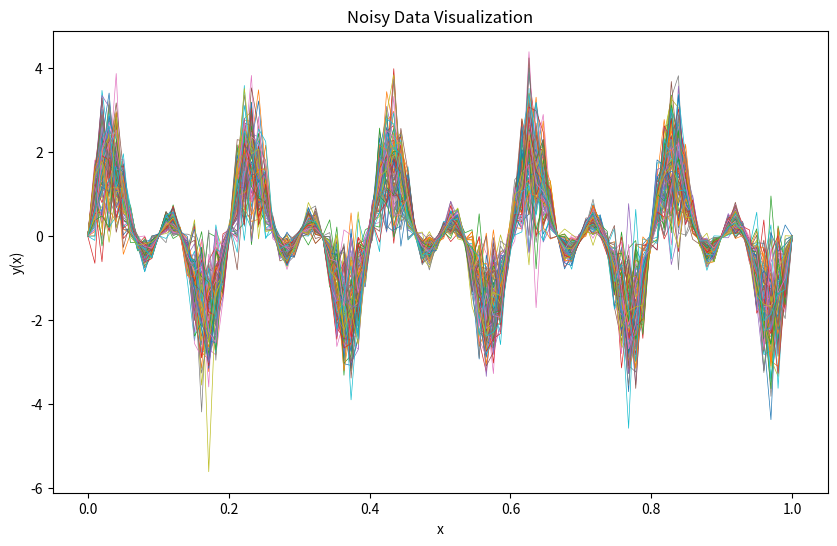
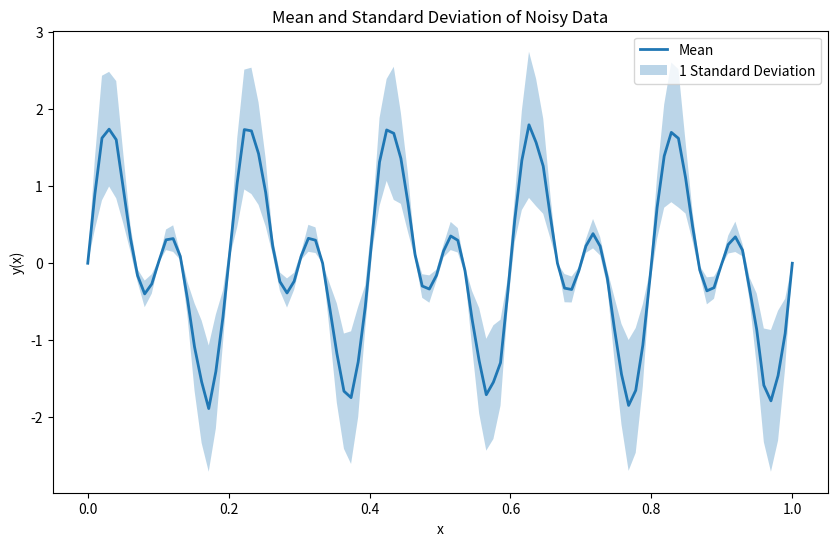
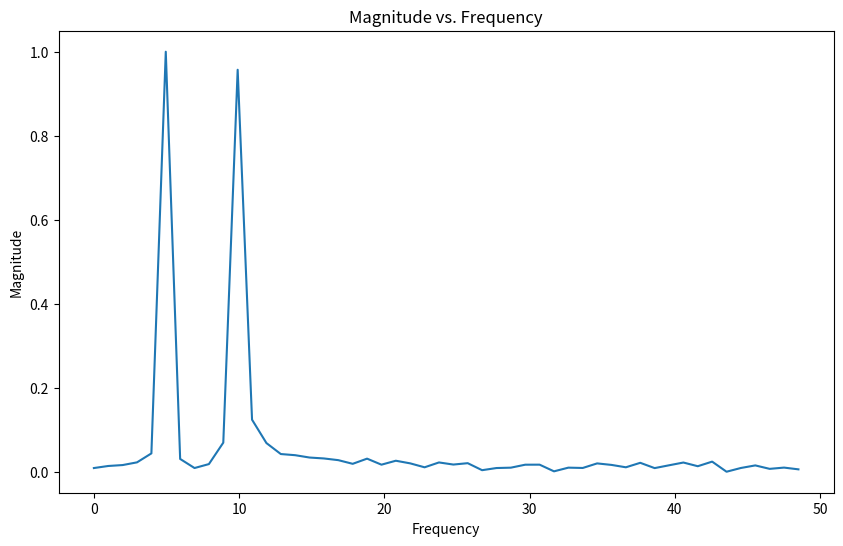
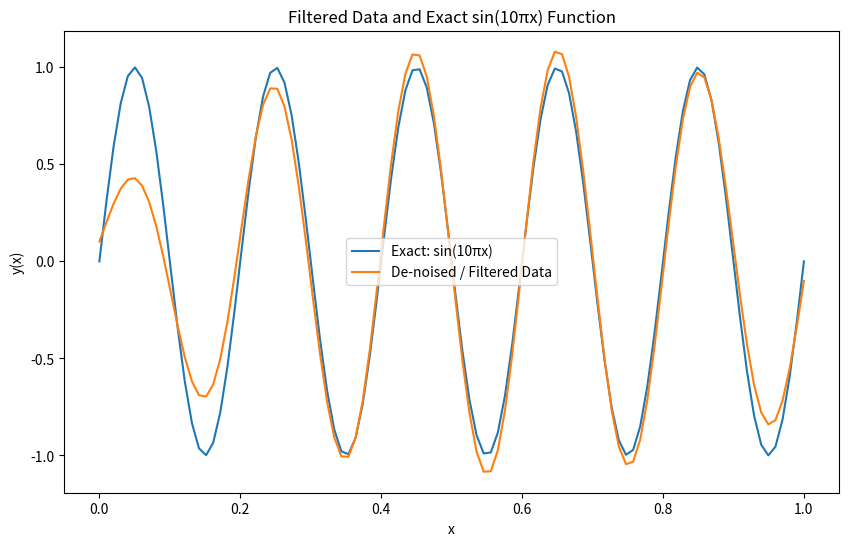

Recreate these plots in Python, in order.
import numpy as np
import matplotlib.pyplot as plt

# Step 1: Create a uniform array 'x' with 100 points between 0 and 1
x = np.linspace(0, 1, 100)

# Step 2: Compute 'y' as the sum of the sine functions
y = np.sin(10 * np.pi * x) + np.sin(20 * np.pi * x)

# Step 3: Initialize a 100x100 array to store noisy data
noisy_data = np.zeros((100, 100))

# Step 4: Add Gaussian noise to 'y' and store the result in the 'noisy_data' array
for i in range(100):
    noise = np.random.normal(0, np.abs(y) / 2)
    noisy_y = y + noise
    noisy_data[i, :] = noisy_y

# Step 5: Plot the noisy data as individual lines
plt.figure(figsize=(10, 6))
for i in range(100):
    plt.plot(x, noisy_data[i, :], linewidth=0.5)

plt.xlabel('x')
plt.ylabel('y(x)')
plt.title('Noisy Data Visualization')
plt.show()

# Calculate the mean and standard deviation for each x-value
mean_y = np.mean(noisy_data, axis=0)
std_y = np.std(noisy_data, axis=0)

# Plot the noisy data as individual lines (optional)
plt.figure(figsize=(10, 6))

# Plot the mean curve
plt.plot(x, mean_y, linewidth=2, label='Mean')

# Plot the mean curve with +/- one standard deviation as shaded regions
plt.fill_between(x, mean_y - std_y, mean_y + std_y, alpha=0.3, label='1 Standard Deviation')

plt.xlabel('x')
plt.ylabel('y(x)')
plt.title('Mean and Standard Deviation of Noisy Data')
plt.legend()
plt.show()

from scipy.fft import fft, fftfreq
from scipy.signal import butter, filtfilt

# Compute the FFT of the mean noisy data
y_fft = fft(mean_y)
freqs = fftfreq(len(mean_y), x[1] - x[0])

# Normalize the magnitude by the number of points
y_magnitude = np.abs(y_fft) / np.max(np.abs(y_fft))

# Plot the magnitude vs. frequency
plt.figure(figsize=(10, 6))
plt.plot(freqs[:len(freqs)//2], y_magnitude[:len(freqs)//2])
plt.xlabel('Frequency')
plt.ylabel('Magnitude')
plt.title('Magnitude vs. Frequency')
plt.show()

# Design a bandpass Butterworth filter and apply it to the mean noisy data
lowcut, highcut = 4, 6
nyquist = 0.5 * (1 / (x[1] - x[0]))
low = lowcut / nyquist
high = highcut / nyquist
b, a = butter(2, [low, high], btype='band')

filtered_mean_y = filtfilt(b, a, mean_y)

# Plot the denoised/filtered data and the exact sin(10πx) function
plt.figure(figsize=(10, 6))
plt.plot(x, np.sin(10 * np.pi * x), label='Exact: sin(10πx)')
plt.plot(x, -filtered_mean_y[::-1], label='De-noised / Filtered Data')
plt.xlabel('x')
plt.ylabel('y(x)')
plt.title('Filtered Data and Exact sin(10πx) Function')
plt.legend()
plt.show()
